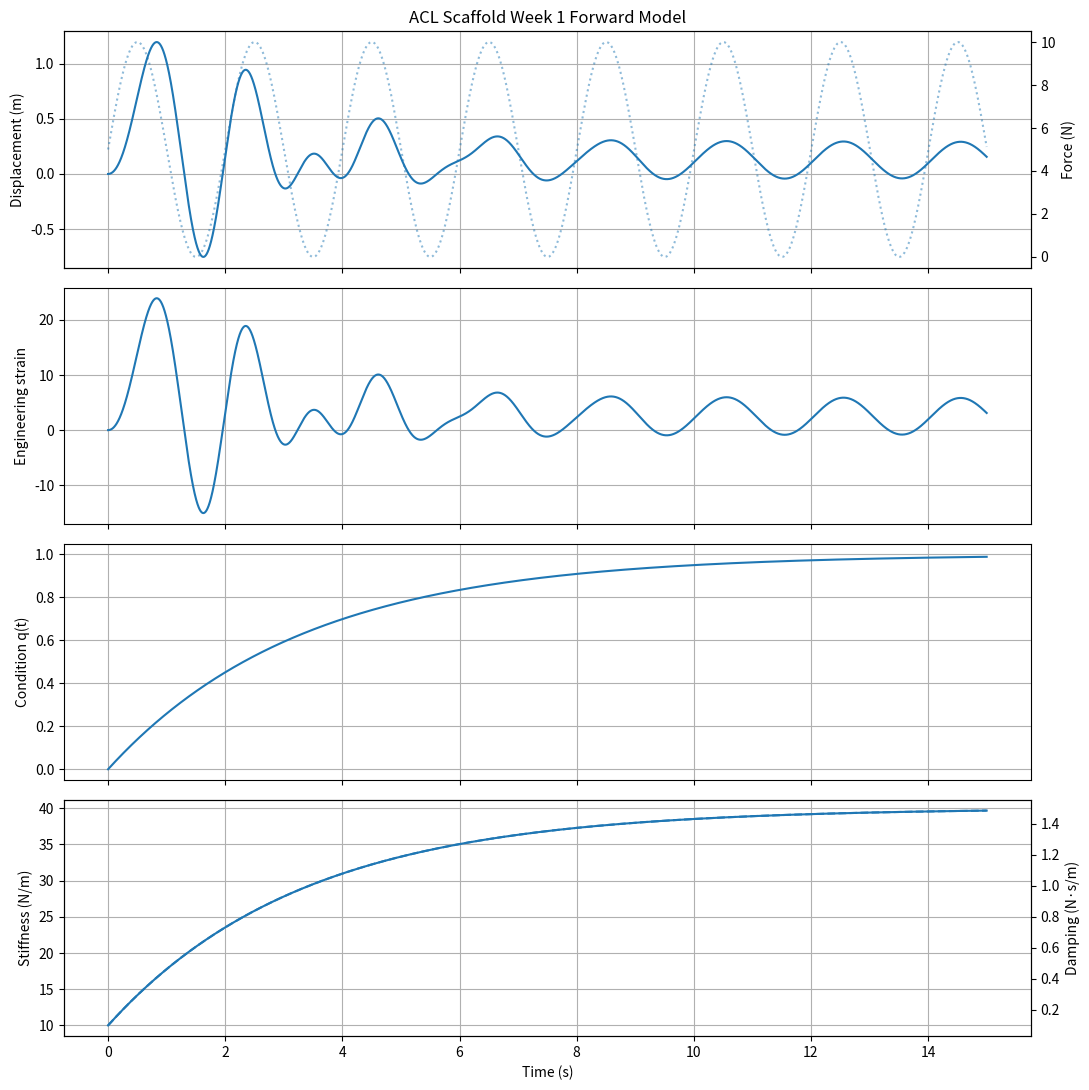

Write the Python code that produced this figure.
"""Week 1 ACL scaffold forward model.

This module validates a constant-parameter spring-mass-damper solver first,
then reuses the same solver for a time-varying scaffold-condition model.
"""

from dataclasses import dataclass
from typing import Union

import matplotlib.pyplot as plt
import numpy as np

ArrayLikeParameter = Union[float, np.ndarray]


@dataclass(frozen=True)
class SimulationConfig:
    """Configuration values for the forward simulation."""

    duration: float = 15.0
    dt: float = 0.001
    mass: float = 1.0
    x0: float = 0.0
    v0: float = 0.0
    scaffold_length: float = 0.05
    alpha: float = 0.3
    q0: float = 0.0
    k_min: float = 10.0
    k_max: float = 40.0
    c_min: float = 0.1
    c_max: float = 1.5


def create_time_array(config: SimulationConfig) -> np.ndarray:
    """Create a uniformly spaced time array that includes both endpoints."""

    if config.duration <= 0:
        raise ValueError("duration must be positive")
    if config.dt <= 0:
        raise ValueError("dt must be positive")

    step_count = int(round(config.duration / config.dt))
    return np.linspace(0.0, config.duration, step_count + 1)


def _as_parameter_array(
    value: ArrayLikeParameter,
    length: int,
    name: str,
) -> np.ndarray:
    """Convert a scalar or one-dimensional parameter into a full array."""

    if np.isscalar(value):
        array = np.full(length, float(value), dtype=float)
    else:
        array = np.asarray(value, dtype=float)
        if array.ndim != 1 or len(array) != length:
            raise ValueError(
                f"{name} must be a scalar or a one-dimensional array matching time"
            )

    if np.any(~np.isfinite(array)):
        raise ValueError(f"{name} must contain only finite values")
    if np.any(array < 0):
        raise ValueError(f"{name} cannot contain negative values")

    return array


def simulate_spring_mass_damper(
    time: np.ndarray,
    force: np.ndarray,
    mass: float,
    stiffness: ArrayLikeParameter,
    damping: ArrayLikeParameter,
    x0: float = 0.0,
    v0: float = 0.0,
) -> np.ndarray:
    """Solve m*x'' + c*x' + k*x = F using central finite differences.

    ``stiffness`` and ``damping`` may each be either a single constant or an
    array with one value for every time sample.
    """

    time = np.asarray(time, dtype=float)
    force = np.asarray(force, dtype=float)

    if mass <= 0:
        raise ValueError("mass must be positive")
    if time.ndim != 1 or len(time) < 2:
        raise ValueError("time must contain at least two samples")
    if force.ndim != 1 or len(force) != len(time):
        raise ValueError("force must be one-dimensional and match time")
    if np.any(~np.isfinite(time)) or np.any(~np.isfinite(force)):
        raise ValueError("time and force must contain only finite values")

    time_steps = np.diff(time)
    if np.any(time_steps <= 0):
        raise ValueError("time values must be strictly increasing")
    if not np.allclose(time_steps, time_steps[0], rtol=1e-9, atol=1e-12):
        raise ValueError("time samples must be uniformly spaced")

    dt = float(time_steps[0])
    stiffness_array = _as_parameter_array(stiffness, len(time), "stiffness")
    damping_array = _as_parameter_array(damping, len(time), "damping")

    displacement = np.zeros_like(time)
    displacement[0] = x0

    # A central-difference recurrence needs x[0] and x[1]. This Taylor-based
    # starting expression uses the initial position, velocity, and force.
    displacement[1] = (
        (1.0 - stiffness_array[0] * dt**2 / (2.0 * mass)) * x0
        + (dt - damping_array[0] * dt**2 / (2.0 * mass)) * v0
        + dt**2 * force[0] / (2.0 * mass)
    )

    for index in range(1, len(time) - 1):
        denominator = mass / dt**2 + damping_array[index] / (2.0 * dt)
        current_weight = (
            2.0 * mass / dt**2 - stiffness_array[index]
        ) / denominator
        previous_weight = (
            damping_array[index] / (2.0 * dt) - mass / dt**2
        ) / denominator

        displacement[index + 1] = (
            current_weight * displacement[index]
            + previous_weight * displacement[index - 1]
            + force[index] / denominator
        )

    return displacement


def zero_force(time: np.ndarray) -> np.ndarray:
    """Return a force profile containing only zeros."""

    return np.zeros_like(np.asarray(time, dtype=float))


def constant_force(time: np.ndarray, magnitude: float) -> np.ndarray:
    """Return a force profile with the same magnitude at every time sample."""

    return np.full_like(np.asarray(time, dtype=float), magnitude, dtype=float)


def sinusoidal_force(
    time: np.ndarray,
    amplitude: float,
    omega: float,
    phase: float = 0.0,
) -> np.ndarray:
    """Return F(t) = amplitude * sin(omega*t + phase)."""

    time = np.asarray(time, dtype=float)
    return amplitude * np.sin(omega * time + phase)


def tensile_sinusoidal_force(
    time: np.ndarray,
    preload: float,
    amplitude: float,
    omega: float,
    phase: float = 0.0,
) -> np.ndarray:
    """Return a sinusoid with preload, clipped so it never becomes compressive."""

    raw_force = preload + sinusoidal_force(time, amplitude, omega, phase)
    return np.maximum(raw_force, 0.0)


def generate_condition_state(
    time: np.ndarray,
    q0: float,
    alpha: float,
) -> np.ndarray:
    """Advance dq/dt = alpha*(1-q) with a forward-Euler step."""

    time = np.asarray(time, dtype=float)
    if time.ndim != 1 or len(time) < 2:
        raise ValueError("time must contain at least two samples")
    if not 0.0 <= q0 <= 1.0:
        raise ValueError("q0 must be between 0 and 1")
    if alpha < 0:
        raise ValueError("alpha cannot be negative")

    condition = np.zeros_like(time)
    condition[0] = q0

    for index, dt in enumerate(np.diff(time)):
        if dt <= 0:
            raise ValueError("time values must be strictly increasing")
        condition[index + 1] = np.clip(
            condition[index] + dt * alpha * (1.0 - condition[index]),
            0.0,
            1.0,
        )

    return condition


def parameters_from_state(
    condition: np.ndarray,
    k_min: float,
    k_max: float,
    c_min: float,
    c_max: float,
) -> tuple[np.ndarray, np.ndarray]:
    """Map q in [0, 1] linearly to stiffness and damping arrays."""

    condition = np.asarray(condition, dtype=float)
    if np.any(~np.isfinite(condition)):
        raise ValueError("condition must contain only finite values")
    if np.any((condition < 0.0) | (condition > 1.0)):
        raise ValueError("condition values must stay between 0 and 1")
    if k_min < 0 or k_max < k_min:
        raise ValueError("stiffness limits must satisfy 0 <= k_min <= k_max")
    if c_min < 0 or c_max < c_min:
        raise ValueError("damping limits must satisfy 0 <= c_min <= c_max")

    stiffness = k_min + (k_max - k_min) * condition
    damping = c_min + (c_max - c_min) * condition
    return stiffness, damping


def calculate_strain(
    displacement: np.ndarray,
    scaffold_length: float,
) -> np.ndarray:
    """Convert elongation/displacement into engineering strain x/L0."""

    if scaffold_length <= 0:
        raise ValueError("scaffold_length must be positive")
    return np.asarray(displacement, dtype=float) / scaffold_length


@dataclass(frozen=True)
class ValidationResult:
    """Outcome of one known-behavior validation check."""

    name: str
    passed: bool
    measured: float
    expected: float
    tolerance: float


def run_validation_checks() -> list[ValidationResult]:
    """Run known-physics checks before trusting the time-varying model."""

    results: list[ValidationResult] = []

    # Check 1: no force + no initial motion must remain exactly at zero.
    time = np.linspace(0.0, 2.0, 2001)
    zero_displacement = simulate_spring_mass_damper(
        time,
        zero_force(time),
        mass=1.0,
        stiffness=25.0,
        damping=0.8,
        x0=0.0,
        v0=0.0,
    )
    zero_error = float(np.max(np.abs(zero_displacement)))
    results.append(
        ValidationResult(
            name="Zero-input response",
            passed=zero_error <= 1e-12,
            measured=zero_error,
            expected=0.0,
            tolerance=1e-12,
        )
    )

    # Check 2: with constant force, the settled response should approach F/k.
    equilibrium_time = np.linspace(0.0, 20.0, 20001)
    equilibrium_displacement = simulate_spring_mass_damper(
        equilibrium_time,
        constant_force(equilibrium_time, 5.0),
        mass=1.0,
        stiffness=25.0,
        damping=5.0,
        x0=0.0,
        v0=0.0,
    )
    equilibrium_expected = 5.0 / 25.0
    equilibrium_measured = float(equilibrium_displacement[-1])
    results.append(
        ValidationResult(
            name="Constant-force equilibrium",
            passed=abs(equilibrium_measured - equilibrium_expected) <= 2e-3,
            measured=equilibrium_measured,
            expected=equilibrium_expected,
            tolerance=2e-3,
        )
    )

    # Check 3: a damped free response should lose most of its amplitude.
    decay_time = np.linspace(0.0, 10.0, 10001)
    decay_displacement = simulate_spring_mass_damper(
        decay_time,
        zero_force(decay_time),
        mass=1.0,
        stiffness=25.0,
        damping=1.5,
        x0=0.01,
        v0=0.0,
    )
    early_peak = float(np.max(np.abs(decay_displacement[:2000])))
    late_peak = float(np.max(np.abs(decay_displacement[-2000:])))
    amplitude_ratio = late_peak / early_peak
    results.append(
        ValidationResult(
            name="Damped free response",
            passed=amplitude_ratio < 0.1,
            measured=amplitude_ratio,
            expected=0.0,
            tolerance=0.1,
        )
    )

    # Check 4: halving dt should produce a very similar solution.
    coarse_time = np.linspace(0.0, 5.0, 2501)
    fine_time = np.linspace(0.0, 5.0, 5001)
    coarse = simulate_spring_mass_damper(
        coarse_time,
        sinusoidal_force(coarse_time, 2.0, 1.2),
        mass=1.0,
        stiffness=25.0,
        damping=0.8,
    )
    fine = simulate_spring_mass_damper(
        fine_time,
        sinusoidal_force(fine_time, 2.0, 1.2),
        mass=1.0,
        stiffness=25.0,
        damping=0.8,
    )
    fine_at_coarse_points = fine[::2]
    refinement_error = float(np.max(np.abs(coarse - fine_at_coarse_points)))
    results.append(
        ValidationResult(
            name="Time-step refinement",
            passed=refinement_error <= 2e-4,
            measured=refinement_error,
            expected=0.0,
            tolerance=2e-4,
        )
    )

    return results


def run_time_varying_demo(config: SimulationConfig) -> dict[str, np.ndarray]:
    """Run the full Week 1 time-varying scaffold-condition demonstration."""

    if config.scaffold_length <= 0:
        raise ValueError("scaffold_length must be positive")

    time = create_time_array(config)

    # The preload keeps the simulated scaffold in tension rather than allowing
    # the sine wave to become a compressive load.
    force = tensile_sinusoidal_force(
        time,
        preload=5.0,
        amplitude=5.0,
        omega=3.14,
    )

    condition = generate_condition_state(time, config.q0, config.alpha)
    stiffness, damping = parameters_from_state(
        condition,
        config.k_min,
        config.k_max,
        config.c_min,
        config.c_max,
    )

    displacement = simulate_spring_mass_damper(
        time=time,
        force=force,
        mass=config.mass,
        stiffness=stiffness,
        damping=damping,
        x0=config.x0,
        v0=config.v0,
    )
    strain = calculate_strain(displacement, config.scaffold_length)

    return {
        "time": time,
        "force": force,
        "condition": condition,
        "stiffness": stiffness,
        "damping": damping,
        "displacement": displacement,
        "strain": strain,
    }


def plot_demo_results(result: dict[str, np.ndarray]) -> None:
    """Plot force, displacement, strain, q, stiffness, and damping."""

    time = result["time"]
    figure, axes = plt.subplots(4, 1, figsize=(11, 11), sharex=True)

    displacement_axis = axes[0]
    displacement_axis.plot(
        time,
        result["displacement"],
        label="Displacement x(t)",
    )
    force_axis = displacement_axis.twinx()
    force_axis.plot(
        time,
        result["force"],
        linestyle=":",
        alpha=0.5,
        label="Force F(t)",
    )
    displacement_axis.set_ylabel("Displacement (m)")
    force_axis.set_ylabel("Force (N)")
    displacement_axis.set_title("ACL Scaffold Week 1 Forward Model")
    displacement_axis.grid(True)

    axes[1].plot(time, result["strain"])
    axes[1].set_ylabel("Engineering strain")
    axes[1].grid(True)

    axes[2].plot(time, result["condition"])
    axes[2].set_ylabel("Condition q(t)")
    axes[2].set_ylim(-0.05, 1.05)
    axes[2].grid(True)

    parameter_axis = axes[3]
    parameter_axis.plot(
        time,
        result["stiffness"],
        label="Stiffness k(t)",
    )
    damping_axis = parameter_axis.twinx()
    damping_axis.plot(
        time,
        result["damping"],
        linestyle="--",
        label="Damping c(t)",
    )
    parameter_axis.set_xlabel("Time (s)")
    parameter_axis.set_ylabel("Stiffness (N/m)")
    damping_axis.set_ylabel("Damping (N·s/m)")
    parameter_axis.grid(True)

    figure.tight_layout()
    plt.show()


def print_validation_report(results: list[ValidationResult]) -> None:
    """Print a compact pass/fail table for the validation checks."""

    print("Week 1 validation checks")
    print("-" * 88)
    for result in results:
        status = "PASS" if result.passed else "FAIL"
        print(
            f"{status:4s} | {result.name:28s} | "
            f"measured={result.measured:.6g}, "
            f"expected={result.expected:.6g}, "
            f"tolerance={result.tolerance:.2g}"
        )


def main() -> None:
    """Run validation first, then run and plot the time-varying model."""

    validation_results = run_validation_checks()
    print_validation_report(validation_results)

    if not all(result.passed for result in validation_results):
        raise RuntimeError(
            "One or more validation checks failed; the demonstration was not run."
        )

    demo = run_time_varying_demo(SimulationConfig())
    print("\nTime-varying scaffold demonstration")
    print(f"Final q: {demo['condition'][-1]:.4f}")
    print(f"Final stiffness: {demo['stiffness'][-1]:.3f} N/m")
    print(f"Final damping: {demo['damping'][-1]:.3f} N·s/m")
    print(f"Peak displacement: {np.max(np.abs(demo['displacement'])):.6f} m")
    print(f"Peak strain: {np.max(np.abs(demo['strain'])):.3%}")

    plot_demo_results(demo)


if __name__ == "__main__":
    main()
